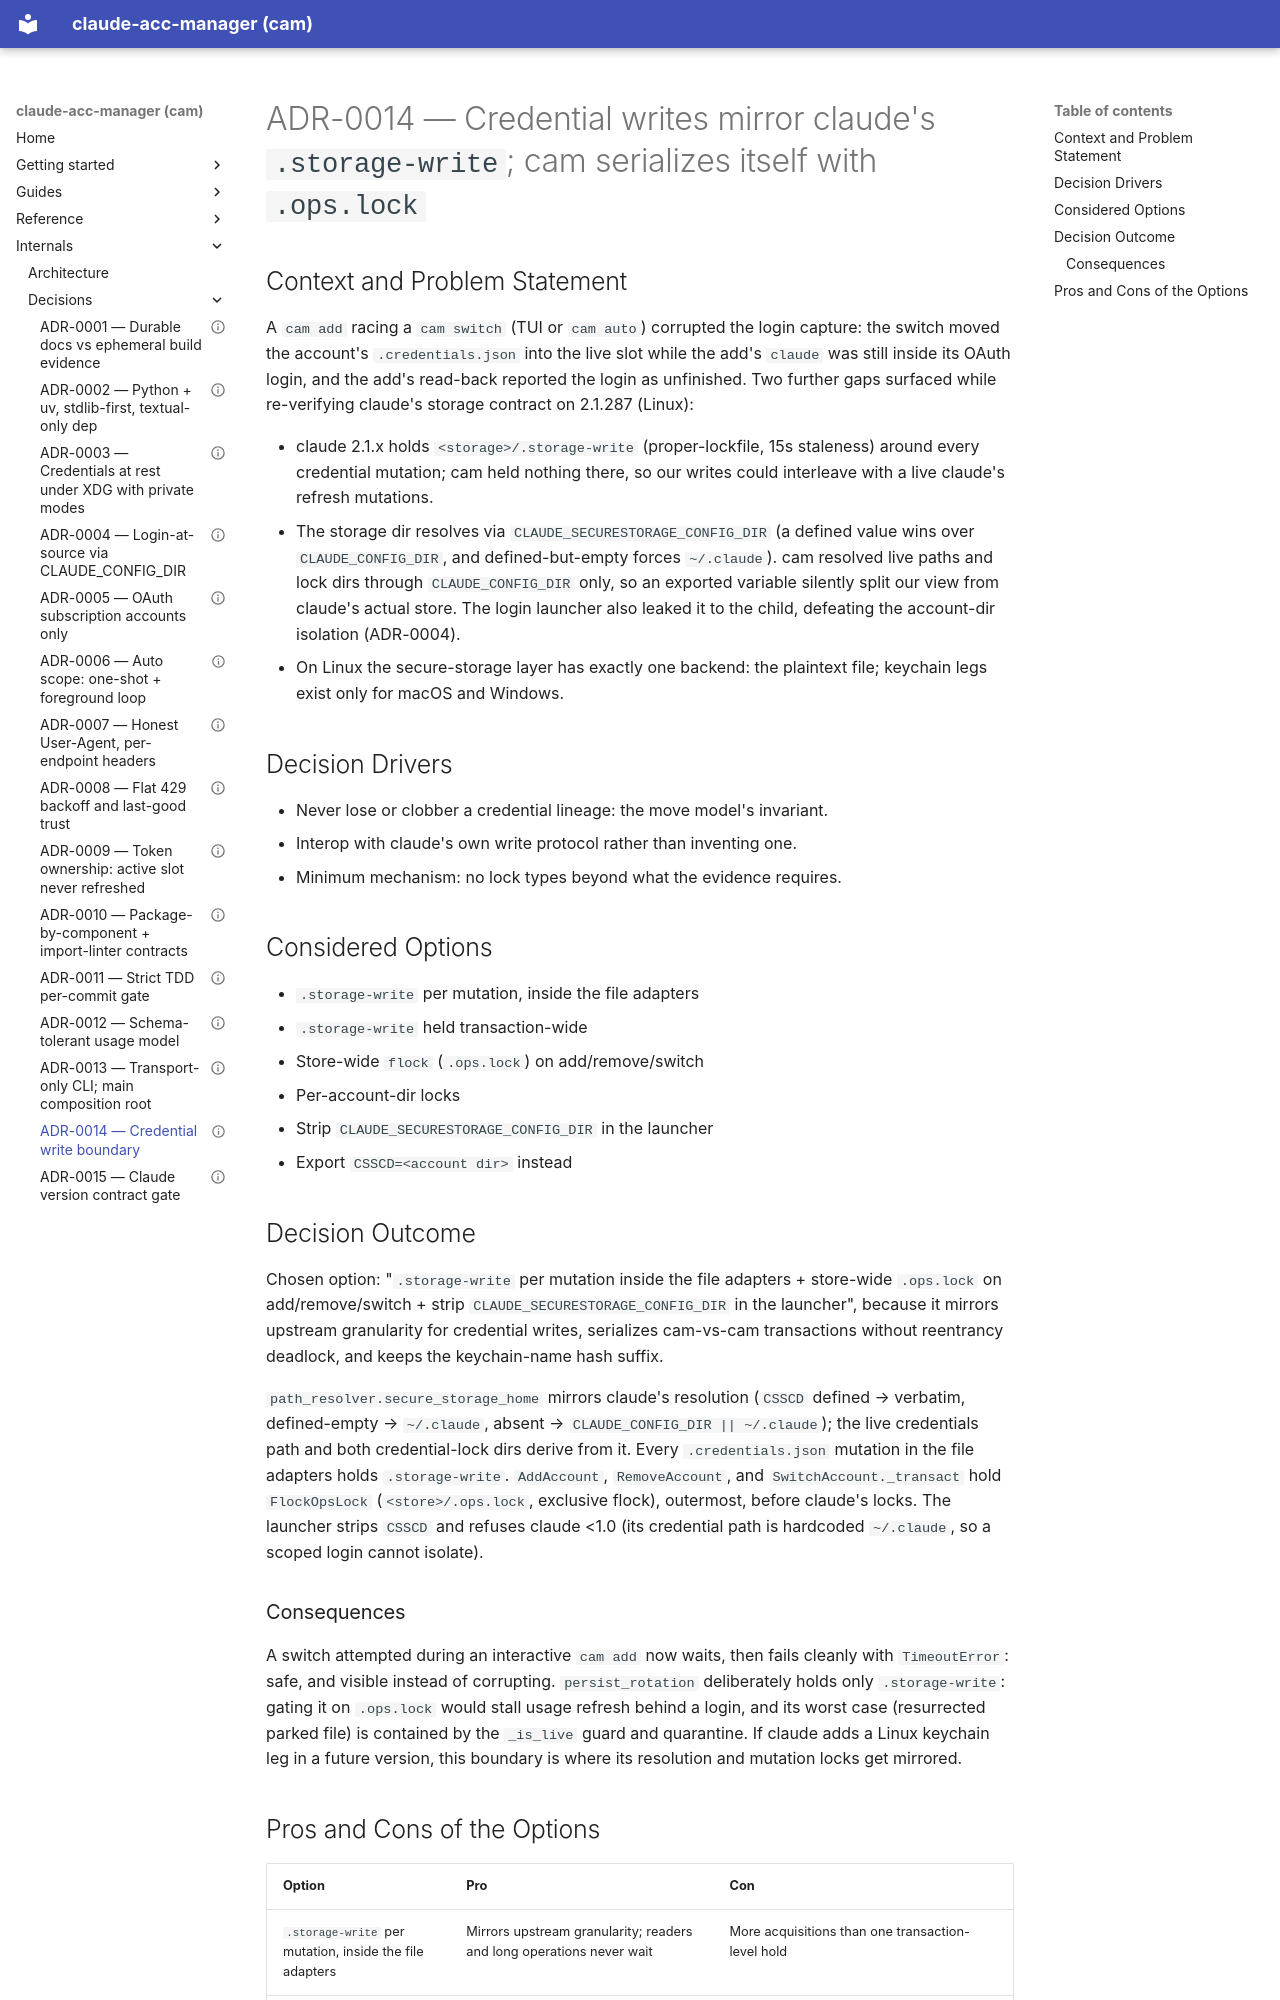

repository: dmenezesgabriel/claude-acc-manager · page: adr/0014-credential-write-boundary/index.html · generator: mkdocs

---
status: accepted
date: 2026-10-03
---

# ADR-0014 — Credential writes mirror claude's `.storage-write`; cam serializes itself with `.ops.lock`

## Context and Problem Statement

A `cam add` racing a `cam switch` (TUI or `cam auto`) corrupted the login
capture: the switch moved the account's `.credentials.json` into the live
slot while the add's `claude` was still inside its OAuth login, and the
add's read-back reported the login as unfinished. Two further gaps surfaced
while re-verifying claude's storage contract on 2.1.287 (Linux):

- claude 2.1.x holds `<storage>/.storage-write` (proper-lockfile, 15s
  staleness) around every credential mutation; cam held nothing there, so
  our writes could interleave with a live claude's refresh mutations.
- The storage dir resolves via `CLAUDE_SECURESTORAGE_CONFIG_DIR` (a defined
  value wins over `CLAUDE_CONFIG_DIR`, and defined-but-empty forces
  `~/.claude`). cam resolved live paths and lock dirs through
  `CLAUDE_CONFIG_DIR` only, so an exported variable silently split our view
  from claude's actual store. The login launcher also leaked it to the
  child, defeating the account-dir isolation (ADR-0004).
- On Linux the secure-storage layer has exactly one backend: the plaintext
  file; keychain legs exist only for macOS and Windows.

## Decision Drivers

- Never lose or clobber a credential lineage: the move model's invariant.
- Interop with claude's own write protocol rather than inventing one.
- Minimum mechanism: no lock types beyond what the evidence requires.

## Considered Options

- `.storage-write` per mutation, inside the file adapters
- `.storage-write` held transaction-wide
- Store-wide `flock` (`.ops.lock`) on add/remove/switch
- Per-account-dir locks
- Strip `CLAUDE_SECURESTORAGE_CONFIG_DIR` in the launcher
- Export `CSSCD=<account dir>` instead

## Decision Outcome

Chosen option: "`.storage-write` per mutation inside the file adapters + store-wide `.ops.lock` on add/remove/switch + strip `CLAUDE_SECURESTORAGE_CONFIG_DIR` in the launcher", because it mirrors upstream granularity for credential writes, serializes cam-vs-cam transactions without reentrancy deadlock, and keeps the keychain-name hash suffix.

`path_resolver.secure_storage_home` mirrors claude's resolution
(`CSSCD` defined → verbatim, defined-empty → `~/.claude`, absent →
`CLAUDE_CONFIG_DIR || ~/.claude`); the live credentials path and both
credential-lock dirs derive from it. Every `.credentials.json` mutation in
the file adapters holds `.storage-write`. `AddAccount`, `RemoveAccount`,
and `SwitchAccount._transact` hold `FlockOpsLock` (`<store>/.ops.lock`,
exclusive flock), outermost, before claude's locks. The launcher strips
`CSSCD` and refuses claude <1.0 (its credential path is hardcoded
`~/.claude`, so a scoped login cannot isolate).

### Consequences

A switch attempted during an interactive `cam add` now waits, then fails
cleanly with `TimeoutError`: safe, and visible instead of corrupting.
`persist_rotation` deliberately holds only `.storage-write`: gating it on
`.ops.lock` would stall usage refresh behind a login, and its worst case
(resurrected parked file) is contained by the `_is_live` guard and
quarantine. If claude adds a Linux keychain leg in a future version, this
boundary is where its resolution and mutation locks get mirrored.
